Image classification data set "electrical_equipment" (aatif-pathan001/Transfer-Learning-Projects on GitHub). Class labels (6): breaker, closed blade disconnect switch, current transformer, porcelain pin insulator, power transformer, recloser.

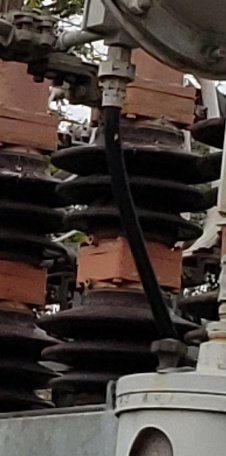
Label: breaker

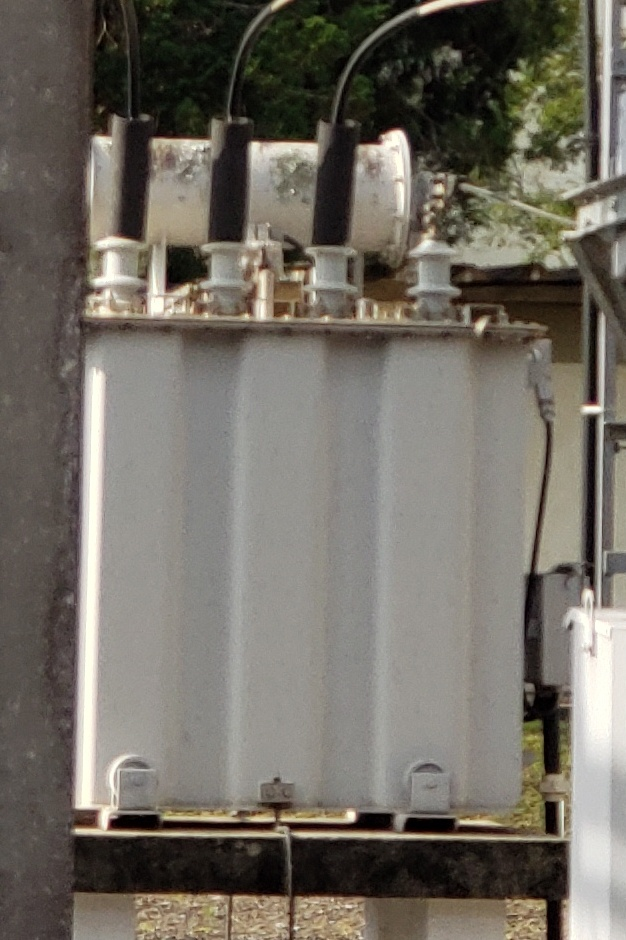
Label: power transformer

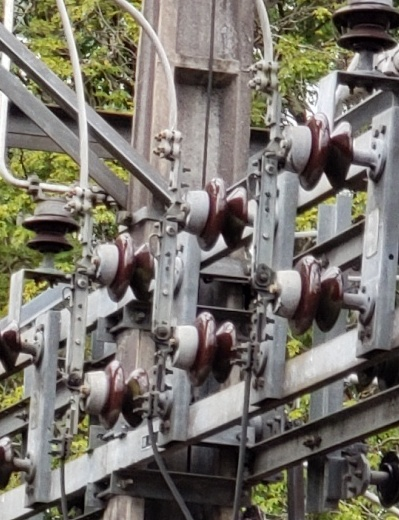
Label: closed blade disconnect switch

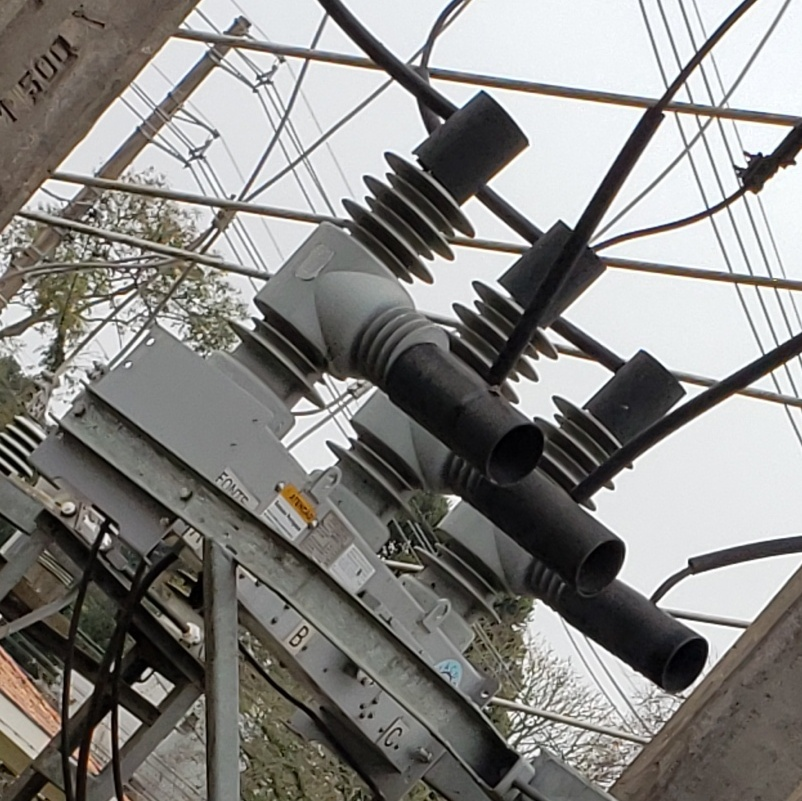
Label: recloser

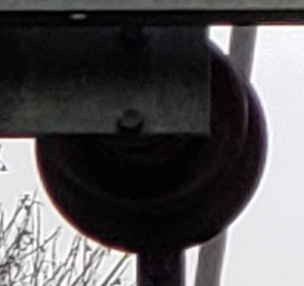
Label: porcelain pin insulator

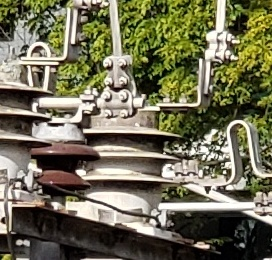
Label: current transformer
